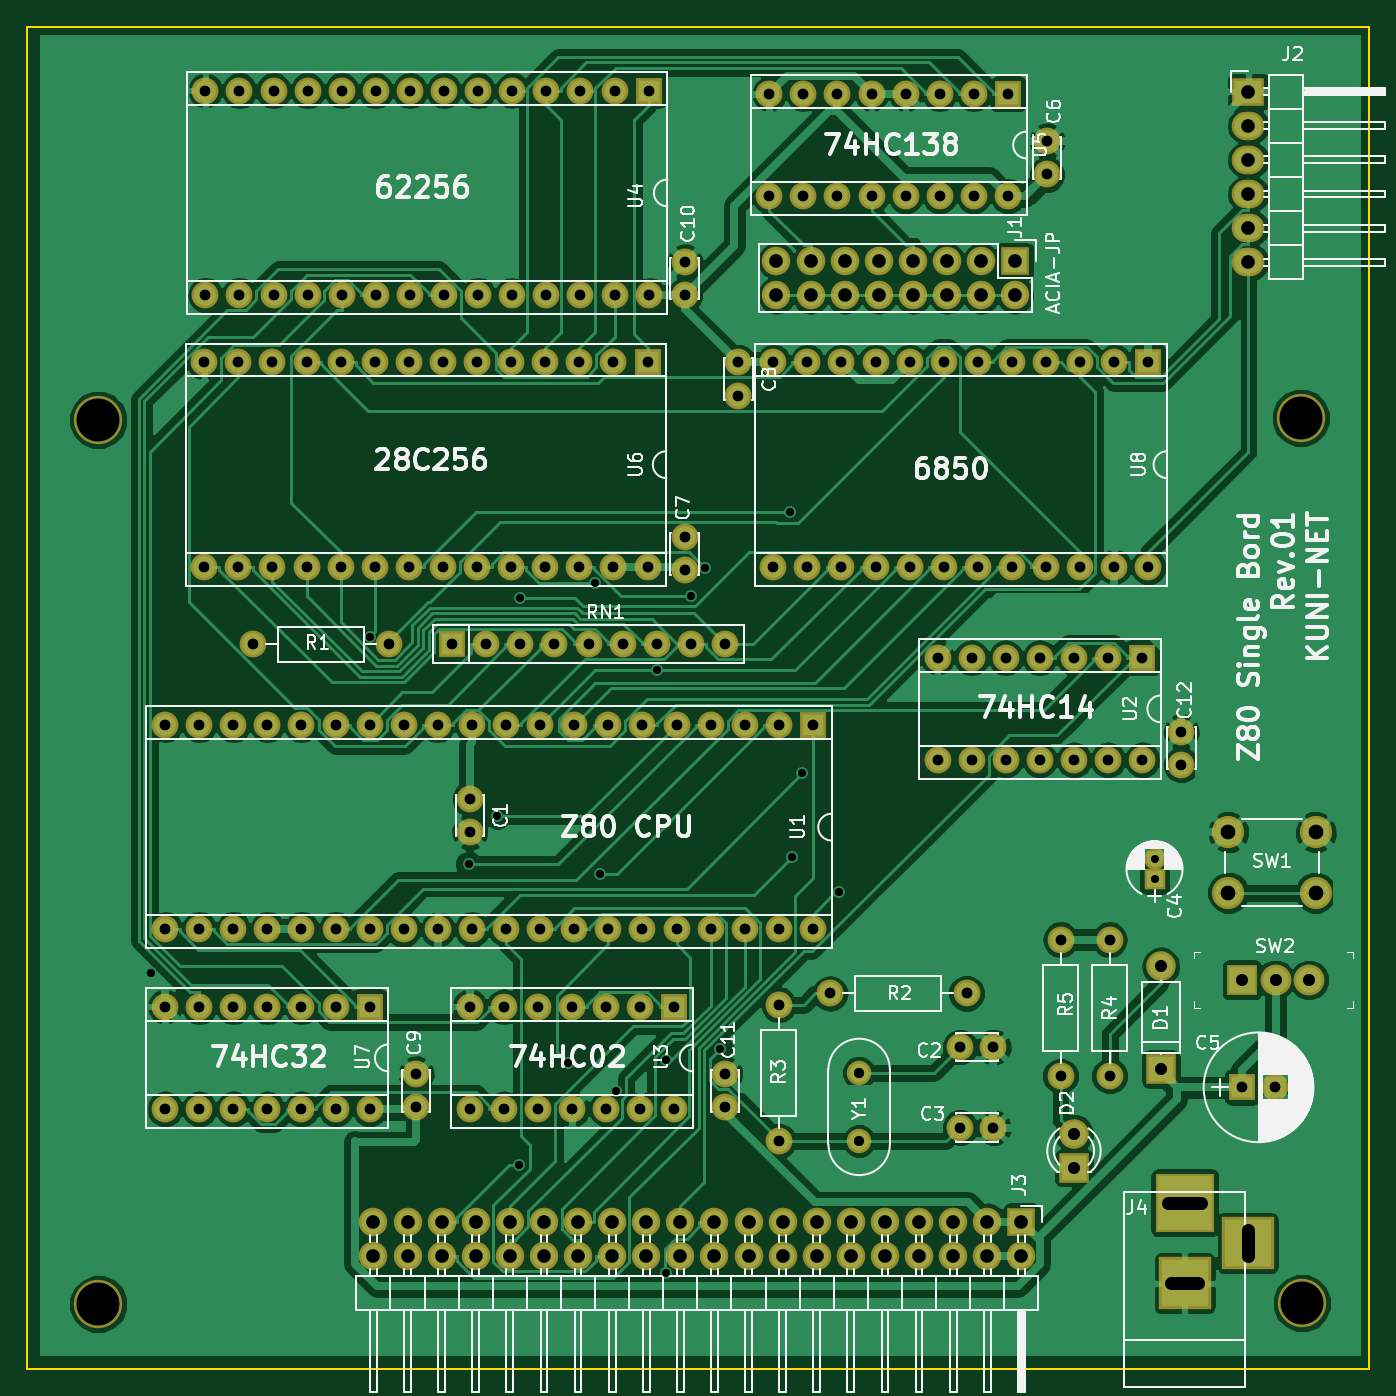
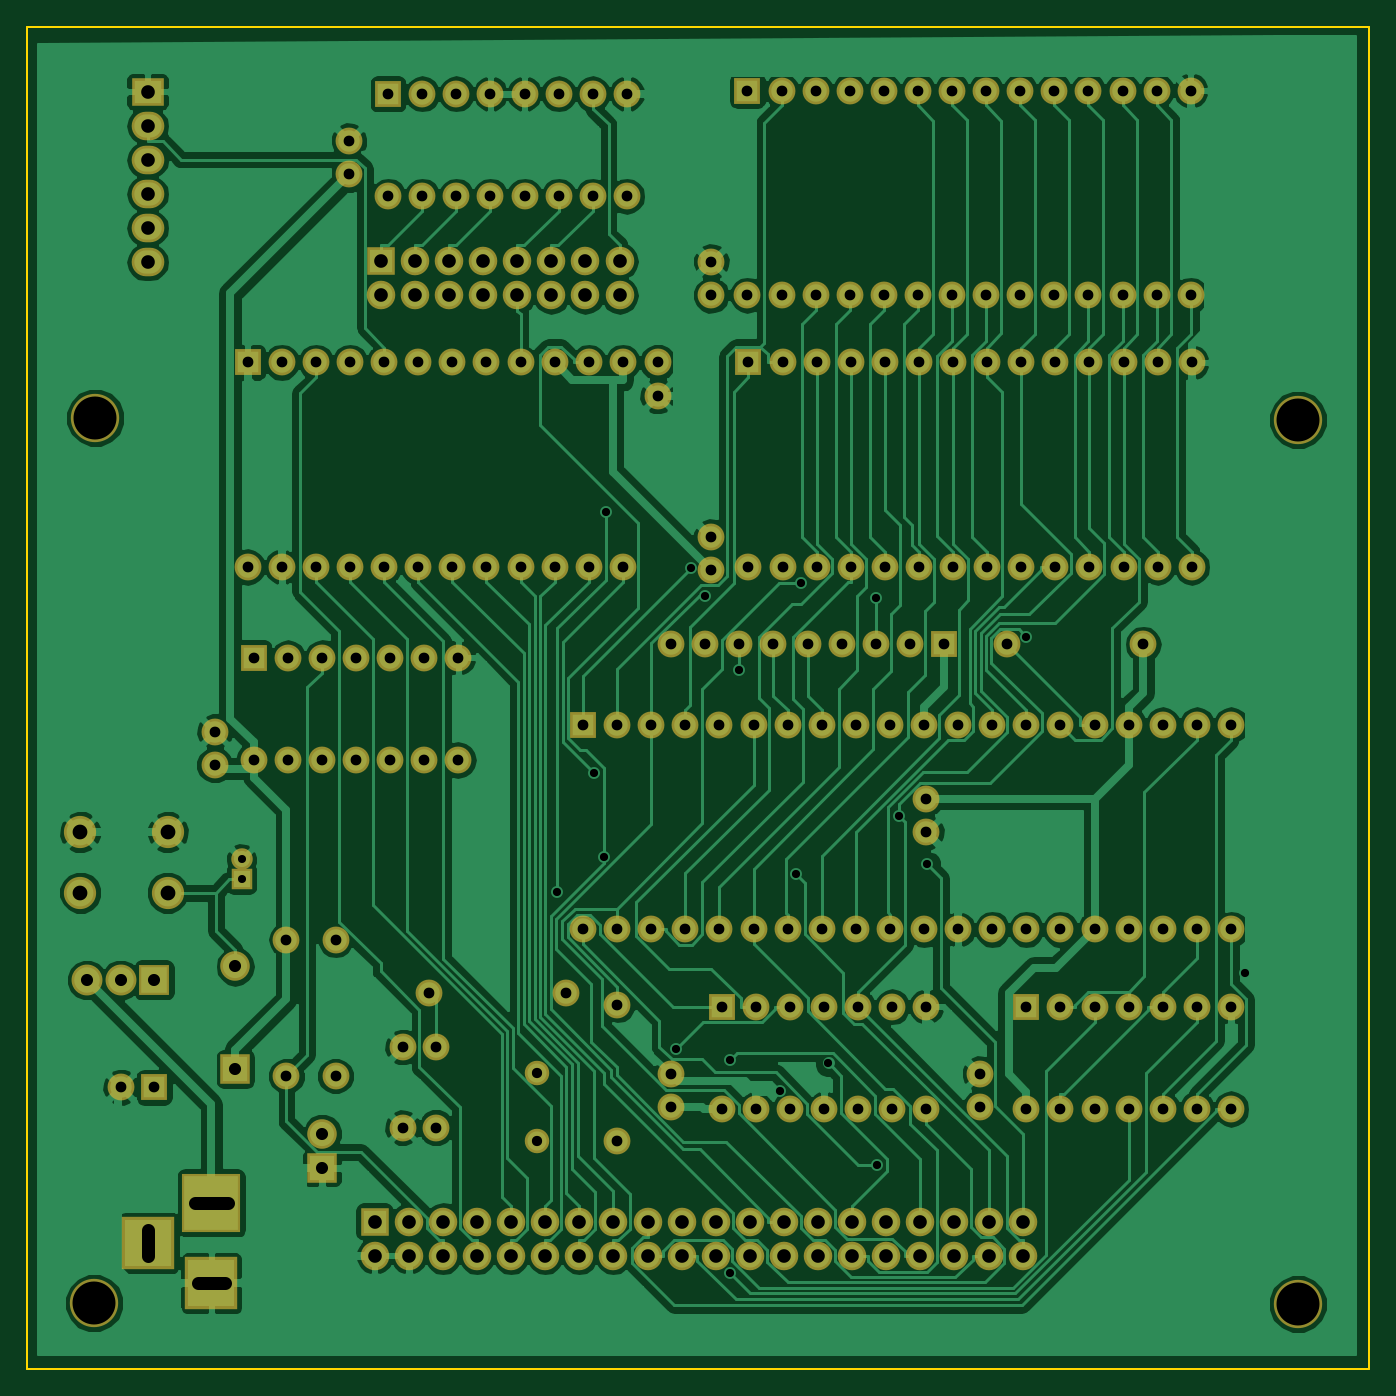
Circuit board: 7 layer files. Board 100.0 x 100.0 mm.
- bottom_copper: Z80-GRANT-B.Cu.gbl (153946 bytes)
- bottom_mask: Z80-GRANT-B.Mask.gbs (8667 bytes)
- outline: Z80-GRANT-Edge.Cuts.gm1 (472 bytes)
- top_copper: Z80-GRANT-F.Cu.gtl (163549 bytes)
- top_mask: Z80-GRANT-F.Mask.gts (8667 bytes)
- top_silk: Z80-GRANT-F.SilkS.gto (86867 bytes)
- drill: Z80-GRANT.drl (4839 bytes)

=== bottom_copper: Z80-GRANT-B.Cu.gbl (153946 bytes, source omitted) ===
=== bottom_mask: Z80-GRANT-B.Mask.gbs (8667 bytes, source omitted) ===
=== outline: Z80-GRANT-Edge.Cuts.gm1 ===
G04 #@! TF.FileFunction,Profile,NP*
%FSLAX46Y46*%
G04 Gerber Fmt 4.6, Leading zero omitted, Abs format (unit mm)*
G04 Created by KiCad (PCBNEW 4.0.7) date *
%MOMM*%
%LPD*%
G01*
G04 APERTURE LIST*
%ADD10C,0.100000*%
%ADD11C,0.150000*%
G04 APERTURE END LIST*
D10*
D11*
X88000000Y-42000000D02*
X88000000Y-142000000D01*
X188000000Y-42000000D02*
X88000000Y-42000000D01*
X188000000Y-142000000D02*
X188000000Y-42000000D01*
X88000000Y-142000000D02*
X188000000Y-142000000D01*
M02*

=== top_copper: Z80-GRANT-F.Cu.gtl (163549 bytes, source omitted) ===
=== top_mask: Z80-GRANT-F.Mask.gts (8667 bytes, source omitted) ===
=== top_silk: Z80-GRANT-F.SilkS.gto (86867 bytes, source omitted) ===
=== drill: Z80-GRANT.drl ===
M48
;DRILL file {KiCad 4.0.7} date 
;FORMAT={-:-/ absolute / metric / decimal}
FMAT,2
METRIC,TZ
T1C0.600
T2C0.610
T3C0.762
T4C0.800
T5C0.900
T6C1.001
T7C1.016
T8C1.100
T9C3.200
%
G90
G05
M71
T1
X172.Y-104.
X172.Y-105.5
T2
X97.289Y-112.507
X113.538Y-87.426
X120.907Y-104.384
X123.055Y-100.805
X124.687Y-126.755
X124.76Y-84.518
X128.28Y-119.215
X130.298Y-83.464
X130.694Y-105.108
X131.902Y-121.284
X134.92Y-89.892
X135.619Y-134.847
X135.63Y-118.991
X137.445Y-84.368
X138.53Y-82.328
X139.653Y-118.129
X144.87Y-78.151
X144.994Y-103.812
X145.76Y-97.596
X148.478Y-106.458
T3
X150.Y-119.92
X150.Y-125.
T4
X98.3Y-94.
X98.3Y-109.24
X98.3Y-115.
X98.3Y-122.62
X100.84Y-94.
X100.84Y-109.24
X100.84Y-115.
X100.84Y-122.62
X101.22Y-67.
X101.22Y-82.24
X101.3Y-46.76
X101.3Y-62.
X103.38Y-94.
X103.38Y-109.24
X103.38Y-115.
X103.38Y-122.62
X103.76Y-67.
X103.76Y-82.24
X103.84Y-46.76
X103.84Y-62.
X104.84Y-88.
X105.92Y-94.
X105.92Y-109.24
X105.92Y-115.
X105.92Y-122.62
X106.3Y-67.
X106.3Y-82.24
X106.38Y-46.76
X106.38Y-62.
X108.46Y-94.
X108.46Y-109.24
X108.46Y-115.
X108.46Y-122.62
X108.84Y-67.
X108.84Y-82.24
X108.92Y-46.76
X108.92Y-62.
X111.Y-94.
X111.Y-109.24
X111.Y-115.
X111.Y-122.62
X111.38Y-67.
X111.38Y-82.24
X111.46Y-46.76
X111.46Y-62.
X113.54Y-94.
X113.54Y-109.24
X113.54Y-115.
X113.54Y-122.62
X113.92Y-67.
X113.92Y-82.24
X114.Y-46.76
X114.Y-62.
X115.Y-88.
X116.08Y-94.
X116.08Y-109.24
X116.46Y-67.
X116.46Y-82.24
X116.54Y-46.76
X116.54Y-62.
X117.Y-120.
X117.Y-122.5
X118.62Y-94.
X118.62Y-109.24
X119.Y-67.
X119.Y-82.24
X119.08Y-46.76
X119.08Y-62.
X119.68Y-88.
X121.Y-99.5
X121.Y-102.
X121.Y-115.
X121.Y-122.62
X121.16Y-94.
X121.16Y-109.24
X121.54Y-67.
X121.54Y-82.24
X121.62Y-46.76
X121.62Y-62.
X122.22Y-88.
X123.54Y-115.
X123.54Y-122.62
X123.7Y-94.
X123.7Y-109.24
X124.08Y-67.
X124.08Y-82.24
X124.16Y-46.76
X124.16Y-62.
X124.76Y-88.
X126.08Y-115.
X126.08Y-122.62
X126.24Y-94.
X126.24Y-109.24
X126.62Y-67.
X126.62Y-82.24
X126.7Y-46.76
X126.7Y-62.
X127.3Y-88.
X128.62Y-115.
X128.62Y-122.62
X128.78Y-94.
X128.78Y-109.24
X129.16Y-67.
X129.16Y-82.24
X129.24Y-46.76
X129.24Y-62.
X129.84Y-88.
X131.16Y-115.
X131.16Y-122.62
X131.32Y-94.
X131.32Y-109.24
X131.7Y-67.
X131.7Y-82.24
X131.78Y-46.76
X131.78Y-62.
X132.38Y-88.
X133.7Y-115.
X133.7Y-122.62
X133.86Y-94.
X133.86Y-109.24
X134.24Y-67.
X134.24Y-82.24
X134.32Y-46.76
X134.32Y-62.
X134.92Y-88.
X136.24Y-115.
X136.24Y-122.62
X136.4Y-94.
X136.4Y-109.24
X137.Y-59.5
X137.Y-62.
X137.Y-80.
X137.Y-82.5
X137.46Y-88.
X138.94Y-94.
X138.94Y-109.24
X140.Y-88.
X140.Y-120.
X140.Y-122.5
X141.Y-67.
X141.Y-69.5
X141.48Y-94.
X141.48Y-109.24
X143.3Y-47.
X143.3Y-54.62
X143.6Y-67.
X143.6Y-82.24
X144.Y-114.84
X144.Y-125.
X144.02Y-94.
X144.02Y-109.24
X145.84Y-47.
X145.84Y-54.62
X146.14Y-67.
X146.14Y-82.24
X146.56Y-94.
X146.56Y-109.24
X147.84Y-114.
X148.38Y-47.
X148.38Y-54.62
X148.68Y-67.
X148.68Y-82.24
X150.92Y-47.
X150.92Y-54.62
X151.22Y-67.
X151.22Y-82.24
X153.46Y-47.
X153.46Y-54.62
X153.76Y-67.
X153.76Y-82.24
X155.84Y-89.
X155.84Y-96.62
X156.Y-47.
X156.Y-54.62
X156.3Y-67.
X156.3Y-82.24
X157.5Y-118.
X157.5Y-124.
X158.Y-114.
X158.38Y-89.
X158.38Y-96.62
X158.54Y-47.
X158.54Y-54.62
X158.84Y-67.
X158.84Y-82.24
X160.Y-118.
X160.Y-124.
X160.92Y-89.
X160.92Y-96.62
X161.08Y-47.
X161.08Y-54.62
X161.38Y-67.
X161.38Y-82.24
X163.46Y-89.
X163.46Y-96.62
X163.92Y-67.
X163.92Y-82.24
X164.Y-50.5
X164.Y-53.
X165.Y-110.
X165.Y-120.16
X166.Y-89.
X166.Y-96.62
X166.46Y-67.
X166.46Y-82.24
X168.54Y-89.
X168.54Y-96.62
X168.656Y-110.
X168.656Y-120.16
X169.Y-67.
X169.Y-82.24
X171.08Y-89.
X171.08Y-96.62
X171.54Y-67.
X171.54Y-82.24
X174.Y-94.5
X174.Y-97.
X178.5Y-121.
X181.Y-121.
T5
X166.Y-124.46
X166.Y-127.
X172.466Y-112.
X172.466Y-119.62
X178.515Y-113.
X181.015Y-113.
X183.515Y-113.
T7
X113.82Y-131.
X113.82Y-133.54
X116.36Y-131.
X116.36Y-133.54
X118.9Y-131.
X118.9Y-133.54
X121.44Y-131.
X121.44Y-133.54
X123.98Y-131.
X123.98Y-133.54
X126.52Y-131.
X126.52Y-133.54
X129.06Y-131.
X129.06Y-133.54
X131.6Y-131.
X131.6Y-133.54
X134.14Y-131.
X134.14Y-133.54
X136.68Y-131.
X136.68Y-133.54
X139.22Y-131.
X139.22Y-133.54
X141.76Y-131.
X141.76Y-133.54
X143.84Y-59.46
X143.84Y-62.
X144.3Y-131.
X144.3Y-133.54
X146.38Y-59.46
X146.38Y-62.
X146.84Y-131.
X146.84Y-133.54
X148.92Y-59.46
X148.92Y-62.
X149.38Y-131.
X149.38Y-133.54
X151.46Y-59.46
X151.46Y-62.
X151.92Y-131.
X151.92Y-133.54
X154.Y-59.46
X154.Y-62.
X154.46Y-131.
X154.46Y-133.54
X156.54Y-59.46
X156.54Y-62.
X157.Y-131.
X157.Y-133.54
X159.08Y-59.46
X159.08Y-62.
X159.54Y-131.
X159.54Y-133.54
X161.62Y-59.46
X161.62Y-62.
X162.08Y-131.
X162.08Y-133.54
X179.Y-46.84
X179.Y-49.38
X179.Y-51.92
X179.Y-54.46
X179.Y-57.
X179.Y-59.54
T8
X177.5Y-102.
X177.5Y-106.5
X184.Y-102.
X184.Y-106.5
T9
X93.31Y-71.28
X93.34Y-137.14
X182.88Y-71.12
X182.97Y-137.07
T6
X172.994Y-129.599G85X175.494Y-129.599
G05
X173.244Y-135.598G85X175.244Y-135.598
G05
X178.943Y-133.598G85X178.943Y-131.599
G05
T0
M30

